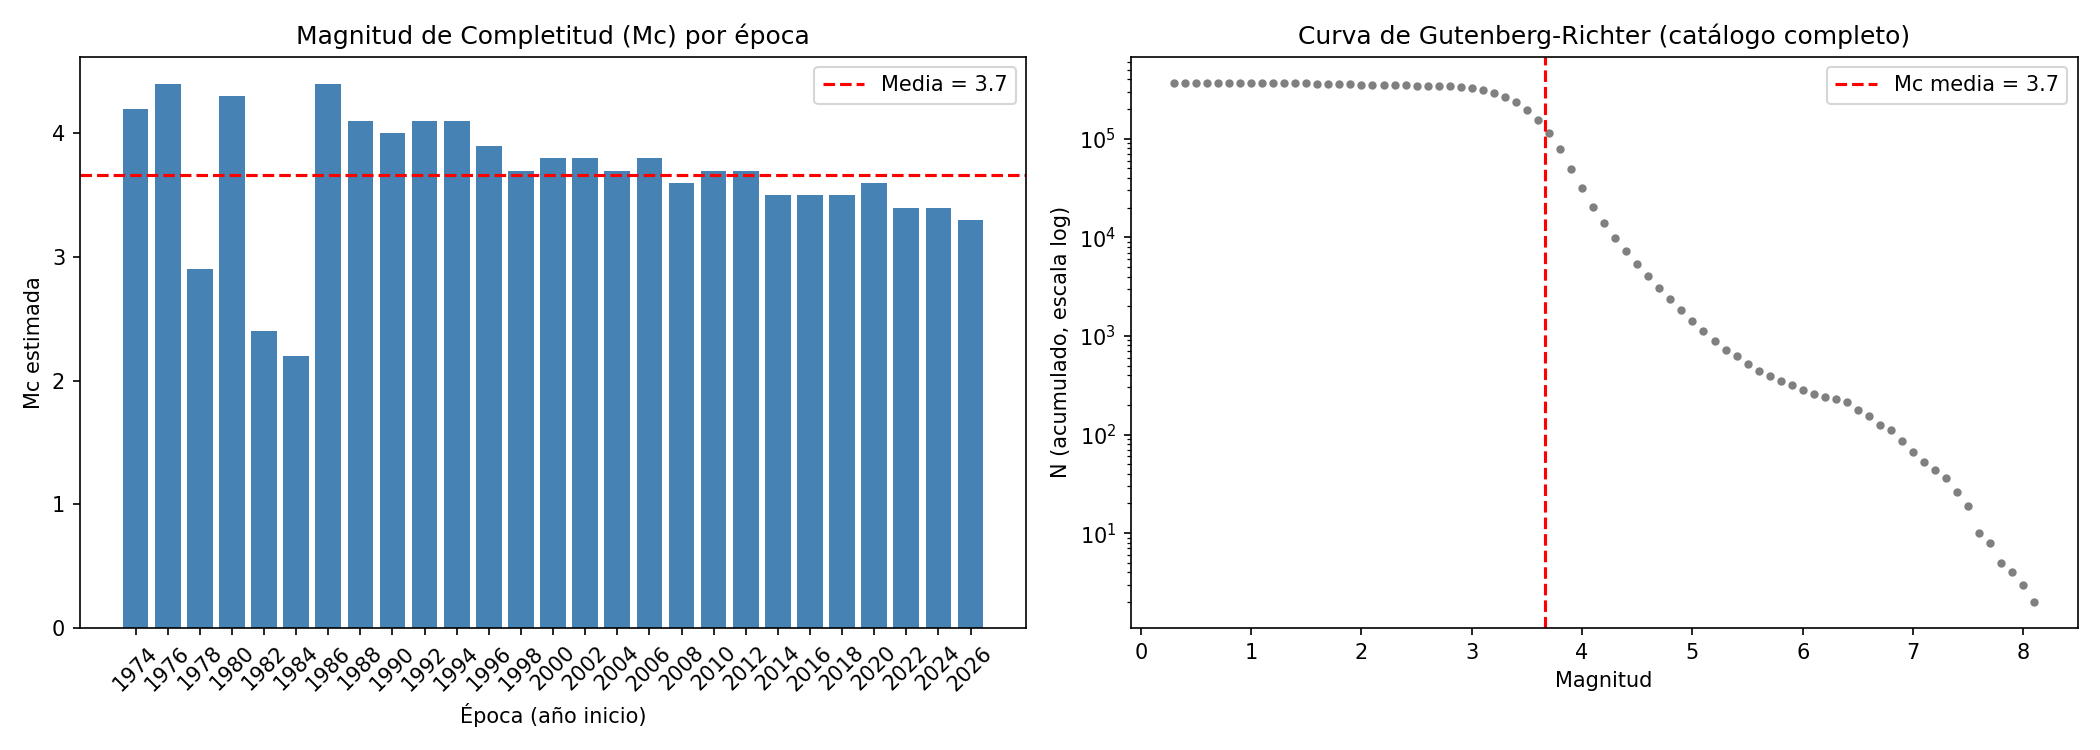

Data behind this chart, as committed beside it:
epoca_inicio, epoca_fin, n_sismos, Mc
1900, 1901, 4, 
1902, 1903, 5, 
1904, 1905, 2, 
1906, 1907, 3, 
1908, 1909, 7, 
1910, 1911, 6, 
1912, 1913, 2, 
1914, 1915, 3, 
1916, 1917, 3, 
1918, 1919, 3, 
1920, 1921, 4, 
1922, 1923, 1, 
1924, 1925, 3, 
1926, 1927, 0, 
1928, 1929, 7, 
1930, 1931, 2, 
1932, 1933, 9, 
1934, 1935, 5, 
1936, 1937, 4, 
1938, 1939, 2, 
1940, 1941, 3, 
1942, 1943, 6, 
1944, 1945, 6, 
1946, 1947, 2, 
1948, 1949, 4, 
1950, 1951, 7, 
1952, 1953, 2, 
1954, 1955, 4, 
1956, 1957, 3, 
1958, 1959, 2, 
1960, 1961, 2, 
1962, 1963, 3, 
1964, 1965, 4, 
1966, 1967, 0, 
1968, 1969, 6, 
1970, 1971, 4, 
1972, 1973, 4, 
1974, 1975, 317, 4.2
1976, 1977, 276, 4.4
1978, 1979, 460, 2.9
1980, 1981, 386, 4.3
1982, 1983, 413, 2.4
1984, 1985, 423, 2.2
1986, 1987, 218, 4.4
1988, 1989, 2124, 4.1
1990, 1991, 1515, 4.0
1992, 1993, 1519, 4.1
1994, 1995, 1297, 4.1
1996, 1997, 1790, 3.9
1998, 1999, 2112, 3.7
2000, 2001, 2363, 3.8
2002, 2003, 2973, 3.8
2004, 2005, 2531, 3.7
2006, 2007, 2861, 3.8
2008, 2009, 4222, 3.6
2010, 2011, 7681, 3.7
2012, 2013, 10538, 3.7
2014, 2015, 18508, 3.5
2016, 2017, 42055, 3.5
2018, 2019, 56832, 3.5
... 4 more rows
